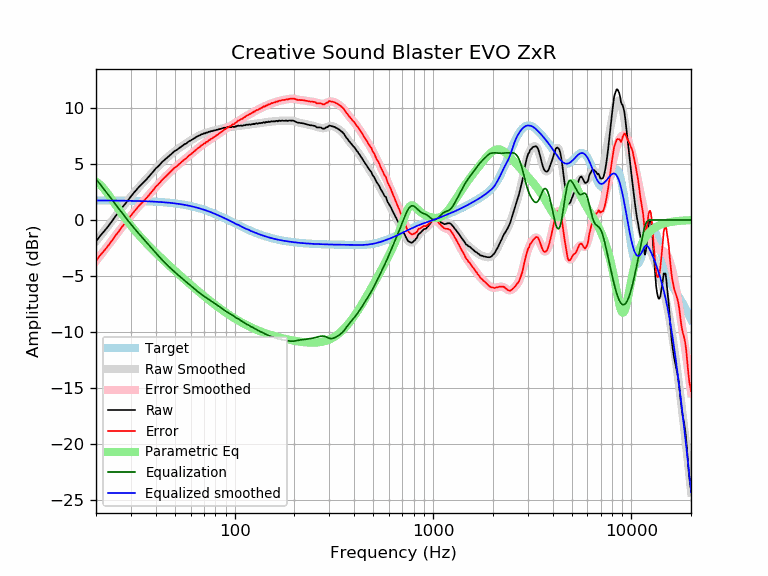

Data behind this chart, as committed beside it:
frequency, raw, error, smoothed, error_smoothed, equalization, parametric_eq, equalized_raw, equalized_smoothed, target
20, -1.92, -3.67, -1.92, -3.66, 3.66, 3.44, 1.74, 1.74, 1.74
21, -1.41, -3.15, -1.44, -3.19, 3.19, 3.15, 1.78, 1.74, 1.74
22, -1.00, -2.74, -0.99, -2.73, 2.73, 2.76, 1.73, 1.74, 1.74
23, -0.58, -2.32, -0.54, -2.28, 2.28, 2.32, 1.70, 1.74, 1.74
24, -0.14, -1.88, -0.12, -1.85, 1.85, 1.86, 1.71, 1.74, 1.74
25, 0.31, -1.42, 0.30, -1.44, 1.44, 1.40, 1.75, 1.73, 1.73
26, 0.69, -1.04, 0.69, -1.04, 1.04, 0.97, 1.73, 1.73, 1.73
27, 1.10, -0.63, 1.07, -0.66, 0.66, 0.56, 1.76, 1.73, 1.73
28, 1.42, -0.30, 1.43, -0.29, 0.29, 0.18, 1.71, 1.72, 1.72
29, 1.76, 0.04, 1.77, 0.06, -0.06, -0.18, 1.70, 1.72, 1.72
30, 2.11, 0.40, 2.09, 0.38, -0.38, -0.51, 1.73, 1.71, 1.71
31, 2.42, 0.71, 2.40, 0.69, -0.69, -0.82, 1.73, 1.71, 1.71
32, 2.70, 1.00, 2.68, 0.98, -0.98, -1.11, 1.72, 1.70, 1.70
33, 2.98, 1.28, 2.95, 1.26, -1.26, -1.38, 1.72, 1.70, 1.70
34, 3.20, 1.51, 3.21, 1.52, -1.52, -1.64, 1.68, 1.69, 1.69
35, 3.43, 1.75, 3.45, 1.77, -1.77, -1.88, 1.66, 1.68, 1.68
36, 3.65, 1.98, 3.69, 2.01, -2.01, -2.11, 1.64, 1.67, 1.67
37, 3.89, 2.22, 3.92, 2.25, -2.25, -2.33, 1.64, 1.66, 1.66
38, 4.13, 2.47, 4.14, 2.49, -2.49, -2.53, 1.64, 1.65, 1.65
39, 4.36, 2.71, 4.36, 2.71, -2.71, -2.73, 1.65, 1.64, 1.64
40, 4.61, 2.97, 4.57, 2.94, -2.94, -2.93, 1.67, 1.63, 1.63
41, 4.77, 3.15, 4.77, 3.15, -3.15, -3.11, 1.62, 1.62, 1.62
42, 4.96, 3.35, 4.96, 3.35, -3.35, -3.29, 1.61, 1.61, 1.61
43, 5.17, 3.57, 5.15, 3.55, -3.55, -3.46, 1.62, 1.60, 1.60
44, 5.33, 3.75, 5.32, 3.73, -3.73, -3.63, 1.60, 1.58, 1.58
45, 5.47, 3.90, 5.48, 3.91, -3.91, -3.79, 1.56, 1.57, 1.57
46, 5.62, 4.07, 5.63, 4.08, -4.08, -3.95, 1.54, 1.55, 1.55
47, 5.76, 4.22, 5.77, 4.23, -4.23, -4.10, 1.53, 1.54, 1.54
48, 5.90, 4.38, 5.91, 4.39, -4.39, -4.25, 1.51, 1.52, 1.52
49, 6.04, 4.54, 6.03, 4.53, -4.53, -4.40, 1.51, 1.50, 1.50
50, 6.19, 4.71, 6.16, 4.67, -4.67, -4.54, 1.52, 1.48, 1.48
51, 6.26, 4.80, 6.27, 4.81, -4.81, -4.68, 1.45, 1.46, 1.46
52, 6.37, 4.93, 6.38, 4.94, -4.94, -4.81, 1.43, 1.44, 1.44
53, 6.48, 5.06, 6.48, 5.06, -5.06, -4.95, 1.42, 1.42, 1.42
54, 6.59, 5.19, 6.58, 5.19, -5.19, -5.08, 1.40, 1.40, 1.40
55, 6.68, 5.30, 6.68, 5.31, -5.31, -5.20, 1.37, 1.38, 1.38
56, 6.79, 5.44, 6.77, 5.42, -5.42, -5.32, 1.37, 1.35, 1.35
57, 6.83, 5.50, 6.86, 5.54, -5.54, -5.44, 1.29, 1.33, 1.33
58, 6.96, 5.66, 6.95, 5.65, -5.65, -5.56, 1.31, 1.30, 1.30
59, 7.05, 5.78, 7.03, 5.76, -5.76, -5.68, 1.29, 1.27, 1.27
60, 7.11, 5.86, 7.11, 5.87, -5.87, -5.79, 1.24, 1.24, 1.24
61, 7.19, 5.97, 7.19, 5.98, -5.98, -5.90, 1.21, 1.22, 1.22
62, 7.26, 6.07, 7.27, 6.08, -6.08, -6.01, 1.17, 1.19, 1.19
63, 7.34, 6.18, 7.34, 6.19, -6.19, -6.11, 1.15, 1.16, 1.16
64, 7.42, 6.30, 7.41, 6.29, -6.29, -6.22, 1.13, 1.12, 1.12
65, 7.49, 6.40, 7.48, 6.39, -6.39, -6.32, 1.10, 1.09, 1.09
66, 7.55, 6.49, 7.54, 6.48, -6.48, -6.42, 1.07, 1.06, 1.06
67, 7.58, 6.55, 7.60, 6.57, -6.57, -6.52, 1.01, 1.02, 1.02
68, 7.67, 6.68, 7.65, 6.66, -6.66, -6.61, 1.01, 0.99, 0.99
69, 7.68, 6.72, 7.69, 6.74, -6.74, -6.71, 0.94, 0.95, 0.95
70, 7.76, 6.84, 7.73, 6.82, -6.82, -6.80, 0.94, 0.92, 0.92
71, 7.74, 6.86, 7.77, 6.89, -6.89, -6.89, 0.85, 0.88, 0.88
72, 7.83, 6.98, 7.81, 6.96, -6.96, -6.97, 0.87, 0.84, 0.84
73, 7.81, 7.00, 7.84, 7.03, -7.03, -7.06, 0.77, 0.81, 0.81
74, 7.90, 7.13, 7.87, 7.10, -7.10, -7.14, 0.80, 0.77, 0.77
75, 7.88, 7.15, 7.90, 7.17, -7.17, -7.23, 0.71, 0.73, 0.73
76, 7.96, 7.27, 7.93, 7.24, -7.24, -7.31, 0.72, 0.69, 0.69
77, 7.94, 7.29, 7.96, 7.30, -7.30, -7.38, 0.63, 0.65, 0.65
78, 7.99, 7.38, 7.98, 7.37, -7.37, -7.46, 0.62, 0.61, 0.61
79, 8.01, 7.44, 8.01, 7.44, -7.44, -7.54, 0.57, 0.57, 0.57
... 553 more rows
